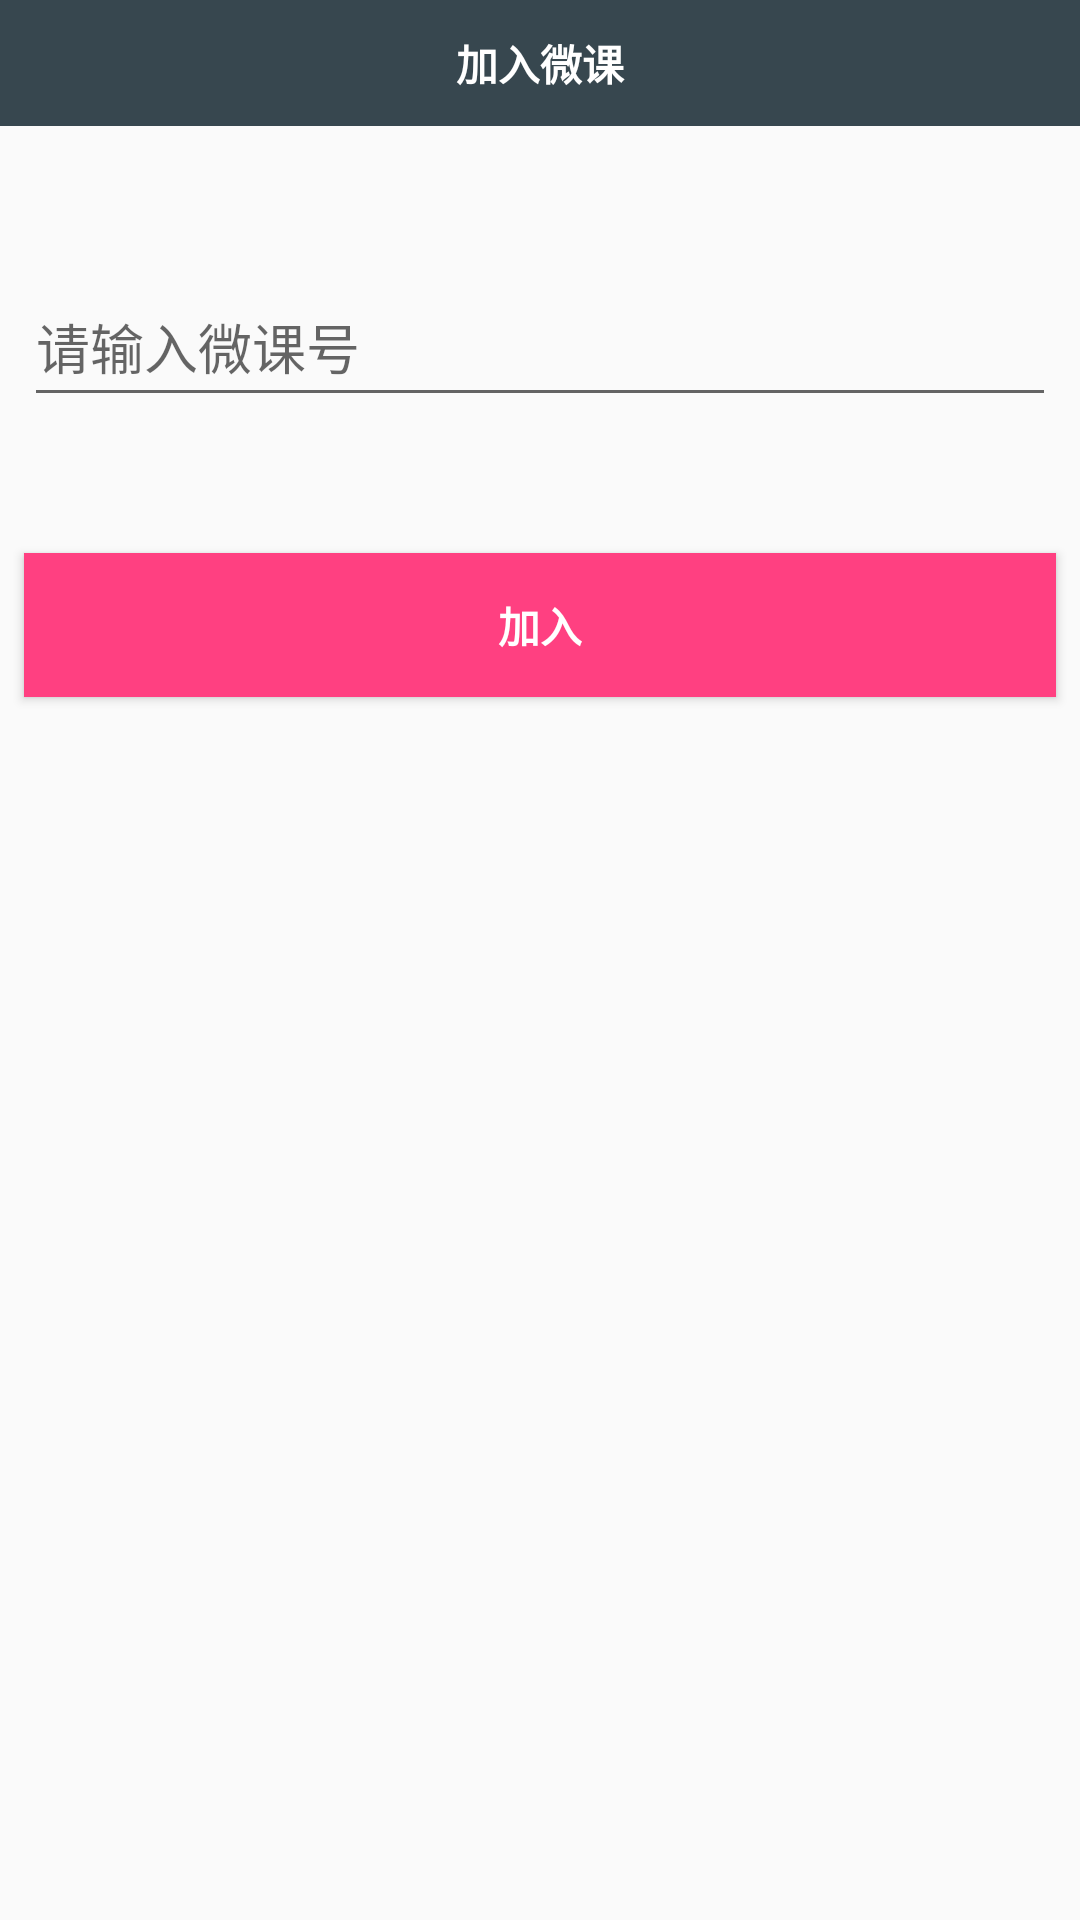

Android layout source for this screen:
<!-- AndroidManifest.xml: application theme AppTheme -->
<!-- res/layout/activity_join_class.xml -->
<?xml version="1.0" encoding="utf-8"?>
<android.support.constraint.ConstraintLayout xmlns:android="http://schemas.android.com/apk/res/android"
    xmlns:app="http://schemas.android.com/apk/res-auto"
    xmlns:tools="http://schemas.android.com/tools"
    android:layout_width="match_parent"
    android:layout_height="match_parent"
    tools:context="com.example.administrator.wclass.classFuture.JoinClassActivity">

    <android.support.design.widget.AppBarLayout
        android:layout_width="match_parent"
        android:layout_height="42dp">
        <TextView
            android:textStyle="bold"
            android:textColor="#ffff"
            android:gravity="center"
            android:text="加入微课"
            android:layout_width="match_parent"
            android:layout_height="match_parent" />
    </android.support.design.widget.AppBarLayout>

    <EditText
        android:id="@+id/editText"
        android:layout_width="match_parent"
        android:layout_height="50dp"
        android:layout_marginBottom="8dp"
        android:layout_marginEnd="8dp"
        android:layout_marginStart="8dp"
        android:layout_marginTop="8dp"
        android:hint="请输入微课号"
        app:layout_constraintBottom_toBottomOf="parent"
        app:layout_constraintEnd_toEndOf="parent"
        app:layout_constraintStart_toStartOf="parent"
        app:layout_constraintTop_toTopOf="parent"
        app:layout_constraintVertical_bias="0.141" />

    <Button
        android:textStyle="bold"
        android:textColor="#ffff"
        android:background="@color/colorAccent"
        android:id="@+id/join_class"
        android:layout_width="match_parent"
        android:layout_height="wrap_content"
        android:layout_marginBottom="8dp"
        android:layout_marginEnd="8dp"
        android:layout_marginStart="8dp"
        android:text="加入"
        app:layout_constraintBottom_toBottomOf="parent"
        app:layout_constraintEnd_toEndOf="parent"
        app:layout_constraintHorizontal_bias="0.571"
        app:layout_constraintStart_toStartOf="parent"
        app:layout_constraintTop_toBottomOf="@+id/editText"
        app:layout_constraintVertical_bias="0.102" />
</android.support.constraint.ConstraintLayout>
<!-- resources referenced by this layout -->
<resources>
  <color name="colorAccent">#FF4081</color>
  <style name="AppTheme" parent="Theme.AppCompat.Light.NoActionBar">
          
          <item name="colorPrimary">#37474f</item>
          <item name="colorPrimaryDark">#37474f</item>
          <item name="colorAccent">@color/colorAccent</item>
      </style>
</resources>
